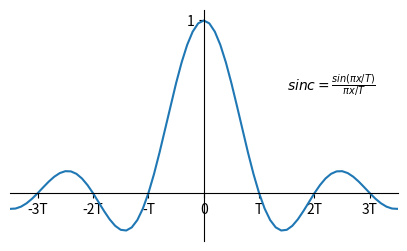

Generate this figure with matplotlib: (Note: this script raises an exception after producing the figure.)
import numpy as np
import matplotlib.pyplot as plt

fig = plt.figure(figsize=(5, 3), dpi=120)
ax = fig.subplots()

f = lambda x, rate: np.sinc(x*rate)
x = np.arange(-10, 10, .1)
T = 1
y = f(x, 1.0/T)

ax.spines['left'].set_position('zero')
ax.spines['bottom'].set_position('zero')
ax.spines['right'].set_color('none')
ax.spines['top'].set_color('none')
ax.set_xlim(-3.5, 3.5)
ax.xaxis.set_ticks([-3, -2, -1, 0, 1, 2, 3])
ax.xaxis.set_ticklabels(["-3T", "-2T", "-T", "0", "T", "2T", "3T"])
ax.yaxis.set_ticks([1])
ax.plot(x, y)
ax.annotate(r"$sinc = \frac{sin(\pi x/T)}{\pi x/T}$", xy=(0, 0), xytext=(1.5, .6))

plt.show()
fig.savefig("sinc.png", fmt='png')

